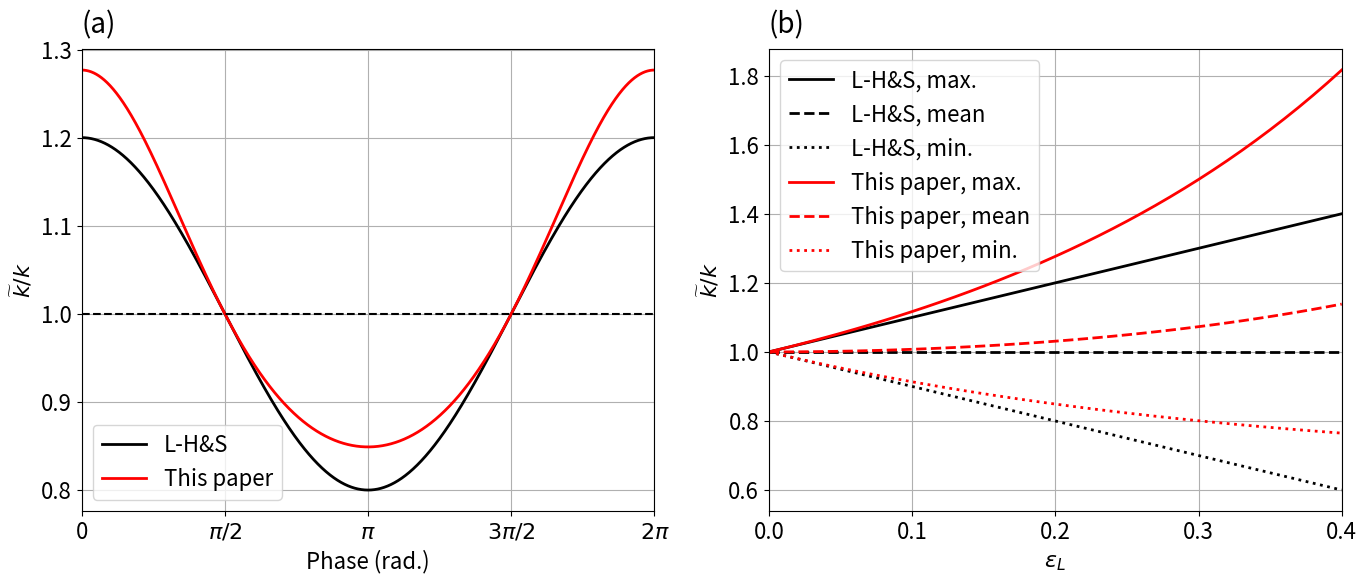

Generate this figure with matplotlib: (Note: this script raises an exception after producing the figure.)
import matplotlib.pyplot as plt
import numpy as np
import matplotlib

matplotlib.rc("font", size=16)


def plot_fig_wavenumber_modulation():
    """Plot the wavenumber modulation comparison figure."""

    phase = np.arange(0, 2 * np.pi + 1e-4, 1e-4)
    k_L = 1
    a_L = 0.2
    ak_L = a_L * k_L

    solution1 = 1 + ak_L * np.cos(phase)
    solution3 = np.exp(ak_L * np.cos(phase) * np.exp(ak_L * np.cos(phase)))

    fig = plt.figure(figsize=(14, 6))
    ax1 = fig.add_subplot(121)
    ax2 = fig.add_subplot(122)

    ax1.text(
        0, 1.02, "(a)", ha="left", va="bottom", transform=ax1.transAxes, fontsize=20
    )
    ax2.text(
        0, 1.02, "(b)", ha="left", va="bottom", transform=ax2.transAxes, fontsize=20
    )

    ax1.plot(phase, solution1, "k-", lw=2, label="L-H&S")
    ax1.plot(phase, solution3, "r-", lw=2, label="This paper")
    ax1.legend()
    ax1.set_xlabel("Phase (rad.)")
    ax1.set_ylabel(r"$\widetilde k/k$")
    ax1.grid()
    ax1.plot([0, 2 * np.pi], [1, 1], "k--")
    ax1.set_xlim(0, 2 * np.pi)
    ax1.set_xticks(np.arange(0, 2.5 * np.pi, 0.5 * np.pi))
    ax1.set_xticklabels(["0", r"$\pi/2$", r"$\pi$", r"$3\pi/2$", r"$2\pi$"])

    # Evaluate wa enumber modulation as function of ak
    ak_range = np.arange(0, 0.41, 0.01)
    k1_mean, k1_max, k1_min = [], [], []
    k2_mean, k2_max, k2_min = [], [], []
    for ak in ak_range:
        k1 = 1 + ak * np.cos(phase)
        k2 = np.exp(ak * np.cos(phase) * np.exp(ak * np.cos(phase)))
        k1_mean.append(np.mean(k1))
        k1_max.append(np.max(k1))
        k1_min.append(np.min(k1))
        k2_mean.append(np.mean(k2))
        k2_max.append(np.max(k2))
        k2_min.append(np.min(k2))

    ax2.plot(ak_range, k1_max, "k-", label="L-H&S, max.", lw=2)
    ax2.plot(ak_range, k1_mean, "k--", label="L-H&S, mean", lw=2)
    ax2.plot(ak_range, k1_min, "k:", label="L-H&S, min.", lw=2)
    ax2.plot(ak_range, k2_max, "r-", label="This paper, max.", lw=2)
    ax2.plot(ak_range, k2_mean, "r--", label="This paper, mean", lw=2)
    ax2.plot(ak_range, k2_min, "r:", label="This paper, min.", lw=2)
    ax2.legend(loc="upper left")
    ax2.grid()
    ax2.set_xlabel(r"$\varepsilon_L$")
    ax2.set_ylabel(r"$\widetilde k/k$")
    ax2.set_xlim(0, 0.4)
    ax2.set_xticks([0, 0.1, 0.2, 0.3, 0.4])

    fig.subplots_adjust(left=0.06, right=0.96)
    plt.savefig("../figures/fig_wavenumber_modulation_2panel.png", dpi=200)
    plt.close(fig)


if __name__ == "__main__":
    plot_fig_wavenumber_modulation()
